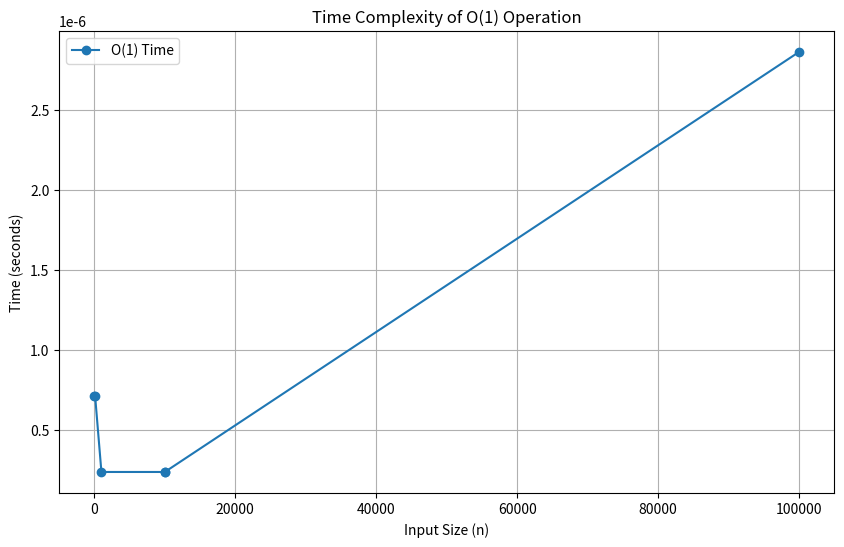

Recreate this plot in Python.
import time
import matplotlib.pyplot as plt

def get_first_element(a):
    return a[0]
 
sizes=[10,100, 1000, 10000, 10000, 100000]
times=[]

for size in sizes:
    arr=list(range(size))
    start_time=time.time()
    get_first_element(arr)
    end_time=time.time()
    times.append(end_time-start_time)
    
plt.figure(figsize=(10, 6))
plt.plot(sizes, times, marker='o', label="O(1) Time")
plt.xlabel("Input Size (n)")
plt.ylabel("Time (seconds)")
plt.title("Time Complexity of O(1) Operation")
plt.grid(True)
plt.legend()
plt.show()